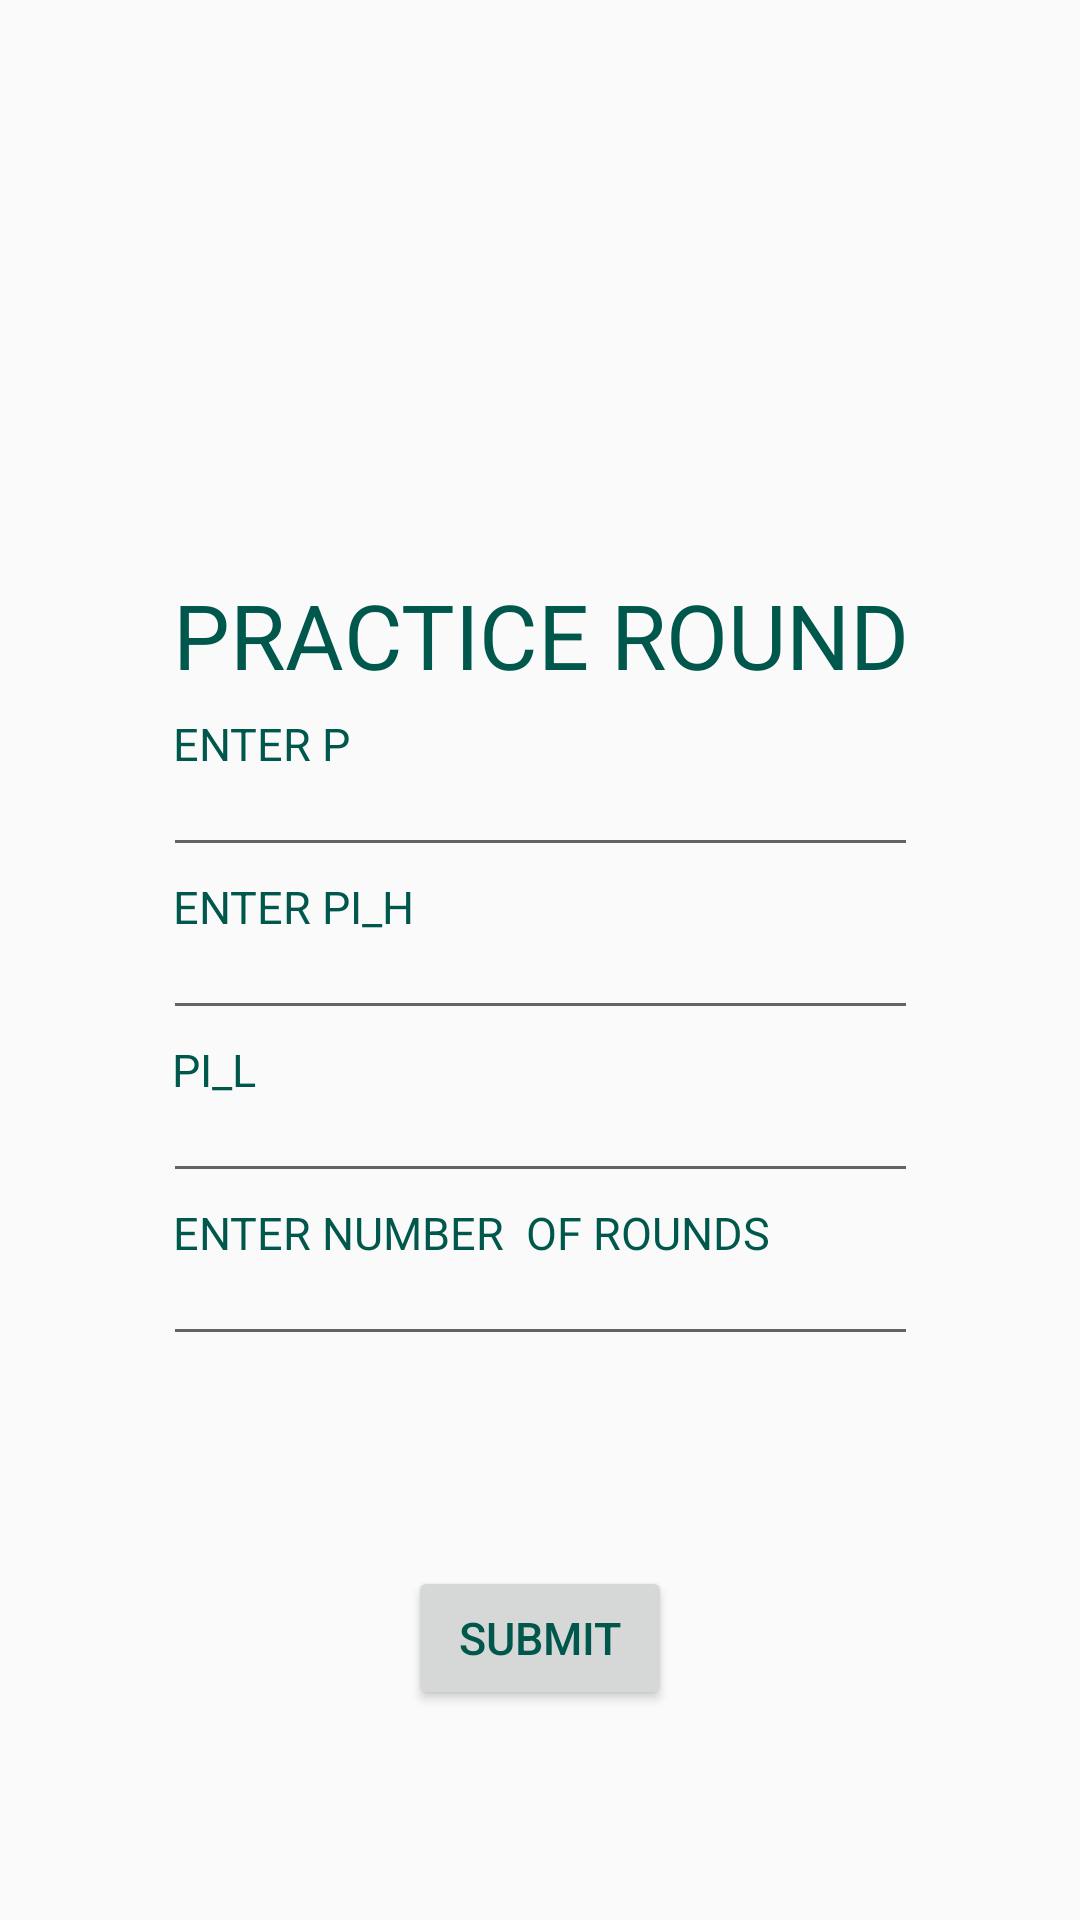

This screen was rendered from an Android layout file. Write that file and the resources it references.
<!-- AndroidManifest.xml: application theme AppTheme -->
<!-- res/layout/activity_set__parameters_practice.xml -->
<?xml version="1.0" encoding="utf-8"?>
<androidx.constraintlayout.widget.ConstraintLayout xmlns:android="http://schemas.android.com/apk/res/android"
    xmlns:app="http://schemas.android.com/apk/res-auto"
    xmlns:tools="http://schemas.android.com/tools"
    android:layout_width="match_parent"
    android:layout_height="match_parent"
    tools:context=".Set_Parameters_Practice"
    android:layout_margin="@dimen/textSizeNormal">

    <LinearLayout
        android:id="@+id/set_practice_round"
        app:layout_constraintBottom_toBottomOf="parent"
        app:layout_constraintEnd_toEndOf="parent"
        app:layout_constraintTop_toTopOf="parent"
        app:layout_constraintStart_toStartOf="parent"
        android:layout_width="wrap_content"
        android:layout_height="wrap_content"
        android:orientation="vertical">
        <TextView
            android:layout_width="wrap_content"
            android:layout_height="wrap_content"
            android:gravity="right"
            android:padding="3dip"
            android:textAllCaps="true"
            android:textColor="@color/colorPrimaryDark"
            android:textSize= "@dimen/textSizeTitle"
            android:text="PRACTICE ROUND"
            />


        <TextView
            android:layout_width="wrap_content"
            android:layout_height="wrap_content"
            android:gravity="right"
            android:padding="3dip"
            android:textAllCaps="true"
            android:textColor="@color/colorPrimaryDark"
            android:textSize= "@dimen/textSizeNormal"
            android:text="Enter p"
            />
        <EditText
            android:id="@+id/prob_ofhigh_practice"
            android:layout_width="match_parent"
            android:layout_height="wrap_content"
            android:gravity="right"
            android:padding="3dip"
            android:textAllCaps="true"
            android:textColor="@color/colorPrimaryDark"
            android:textSize= "@dimen/textSizeNormal"/>
        <TextView
            android:layout_width="wrap_content"
            android:layout_height="wrap_content"
            android:gravity="right"
            android:padding="3dip"
            android:textAllCaps="true"
            android:textColor="@color/colorPrimaryDark"
            android:textSize= "@dimen/textSizeNormal"
            android:text="Enter pi_h"
            />
        <EditText
            android:id="@+id/prob_outcome_high_practice"
            android:layout_width="match_parent"
            android:layout_height="wrap_content"
            android:gravity="right"
            android:padding="3dip"
            android:textAllCaps="true"
            android:textColor="@color/colorPrimaryDark"
            android:textSize= "@dimen/textSizeNormal"/>
        <TextView
            android:layout_width="wrap_content"
            android:layout_height="wrap_content"
            android:gravity="right"
            android:padding="3dip"
            android:textAllCaps="true"
            android:textColor="@color/colorPrimaryDark"
            android:textSize= "@dimen/textSizeNormal"
            android:text="pi_L"
            />
        <EditText
            android:id="@+id/prob_outcome_low_practice"
            android:layout_width="match_parent"
            android:layout_height="wrap_content"
            android:gravity="right"
            android:padding="3dip"
            android:textAllCaps="true"
            android:textColor="@color/colorPrimaryDark"
            android:textSize= "@dimen/textSizeNormal"/>
        <TextView
            android:layout_width="wrap_content"
            android:layout_height="wrap_content"
            android:gravity="right"
            android:padding="3dip"
            android:textAllCaps="true"
            android:textColor="@color/colorPrimaryDark"
            android:textSize= "@dimen/textSizeNormal"
            android:text="Enter number  of Rounds"
            />
        <EditText
            android:id="@+id/num_rounds_practice"
            android:layout_width="match_parent"
            android:layout_height="wrap_content"
            android:gravity="right"
            android:padding="3dip"
            android:textAllCaps="true"
            android:textColor="@color/colorPrimaryDark"
            android:textSize= "@dimen/textSizeNormal"/>


    </LinearLayout>

    <Button
        android:id="@+id/button_submit_practice_round"
        app:layout_constraintBottom_toBottomOf="parent"
        app:layout_constraintEnd_toEndOf="parent"
        app:layout_constraintTop_toBottomOf="@id/set_practice_round"
        app:layout_constraintStart_toStartOf="parent"
        android:layout_width="wrap_content"
        android:layout_height="wrap_content"
        android:text="@string/submit"
        android:textSize="@dimen/textSizeNormal"
        android:textColor="@color/colorPrimaryDark"
        android:textAllCaps="true"

        />

</androidx.constraintlayout.widget.ConstraintLayout>
<!-- resources referenced by this layout -->
<resources>
  <color name="colorPrimaryDark">#00574B</color>
  <dimen name="textSizeNormal">15sp</dimen>
  <dimen name="textSizeTitle">30sp</dimen>
  <string name="submit">Submit</string>
  <style name="AppTheme" parent="Theme.AppCompat.Light.DarkActionBar">
          
          <item name="colorPrimary">@color/colorPrimary</item>
          <item name="colorPrimaryDark">@color/colorPrimaryDark</item>
          <item name="colorAccent">@color/colorAccent</item>
      </style>
  <color name="colorPrimary">#008577</color>
  <color name="colorAccent">#D81B60</color>
</resources>
